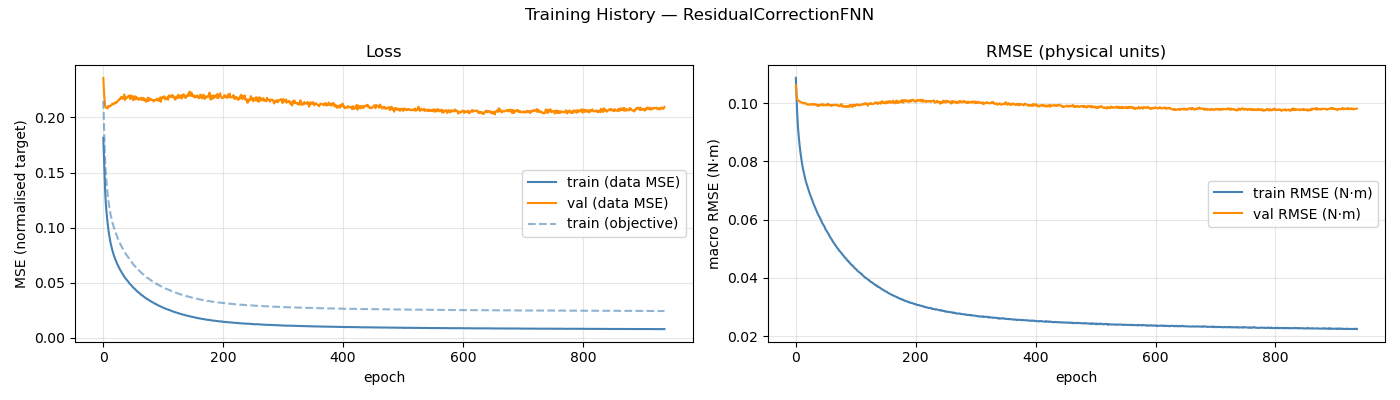

Data behind this chart, as committed beside it:
epoch, train_loss, val_loss, train_rmse, val_rmse, train_loss_obj
1, 0.1815, 0.2359, 0.1087, 0.1062, 0.2149
2, 0.1647, 0.2248, 0.103, 0.1031, 0.1953
3, 0.1474, 0.2162, 0.09773, 0.1016, 0.1764
4, 0.1334, 0.2108, 0.09365, 0.101, 0.1617
5, 0.1235, 0.2093, 0.09057, 0.1009, 0.1513
6, 0.116, 0.2088, 0.08813, 0.1008, 0.1435
7, 0.11, 0.2085, 0.08608, 0.1008, 0.1372
8, 0.1048, 0.2082, 0.08423, 0.1005, 0.1316
9, 0.1002, 0.2104, 0.08262, 0.1004, 0.1269
10, 0.0959, 0.2097, 0.08105, 0.1003, 0.1223
11, 0.09264, 0.2105, 0.07975, 0.1002, 0.1188
12, 0.08931, 0.21, 0.0785, 0.1002, 0.1153
13, 0.08631, 0.2107, 0.07736, 0.0999, 0.1122
14, 0.08399, 0.211, 0.07641, 0.1, 0.1098
15, 0.08152, 0.2119, 0.07538, 0.1, 0.1071
16, 0.07958, 0.2118, 0.0746, 0.1, 0.105
17, 0.0776, 0.2127, 0.07372, 0.1001, 0.1029
18, 0.07596, 0.2121, 0.07298, 0.09977, 0.1012
19, 0.07419, 0.2123, 0.07225, 0.09966, 0.09924
20, 0.07285, 0.2132, 0.07166, 0.09949, 0.09785
21, 0.07121, 0.213, 0.07094, 0.09963, 0.09606
22, 0.07011, 0.2141, 0.07038, 0.09954, 0.09483
23, 0.06868, 0.2135, 0.0697, 0.09949, 0.09329
24, 0.0673, 0.2141, 0.06908, 0.09955, 0.0918
25, 0.06616, 0.2151, 0.06848, 0.09959, 0.09048
26, 0.06515, 0.2156, 0.06797, 0.09969, 0.08936
27, 0.06401, 0.2156, 0.0674, 0.09951, 0.08809
28, 0.06302, 0.2169, 0.0669, 0.09976, 0.08694
29, 0.06178, 0.2167, 0.06622, 0.09949, 0.08555
30, 0.06099, 0.2179, 0.06579, 0.09963, 0.08461
31, 0.05997, 0.2187, 0.06524, 0.09957, 0.08344
32, 0.05899, 0.2177, 0.06471, 0.09956, 0.08236
33, 0.05809, 0.2168, 0.06426, 0.09946, 0.08134
34, 0.05732, 0.2188, 0.0638, 0.09966, 0.08048
35, 0.05641, 0.219, 0.06332, 0.09953, 0.07945
36, 0.05553, 0.2209, 0.06281, 0.09949, 0.07839
37, 0.05468, 0.2158, 0.06228, 0.09905, 0.07744
38, 0.05408, 0.2183, 0.06192, 0.0994, 0.0767
39, 0.05326, 0.2171, 0.06144, 0.0991, 0.07573
40, 0.05272, 0.2177, 0.06111, 0.09948, 0.07512
41, 0.05213, 0.2179, 0.06076, 0.09923, 0.07443
42, 0.05129, 0.2193, 0.06023, 0.09945, 0.07344
43, 0.05082, 0.2185, 0.05988, 0.09949, 0.07278
44, 0.05, 0.2189, 0.05938, 0.09961, 0.07184
45, 0.04918, 0.2202, 0.0589, 0.09959, 0.07095
46, 0.04858, 0.2166, 0.05851, 0.09919, 0.07022
47, 0.04819, 0.2194, 0.05819, 0.09959, 0.06967
48, 0.04768, 0.2179, 0.05791, 0.09935, 0.06916
49, 0.04698, 0.2197, 0.05751, 0.09947, 0.06837
50, 0.04625, 0.2163, 0.0569, 0.09931, 0.06739
51, 0.04568, 0.2157, 0.05657, 0.09917, 0.06678
52, 0.04522, 0.2185, 0.05627, 0.09947, 0.06621
53, 0.04462, 0.2192, 0.05587, 0.09954, 0.06546
54, 0.04431, 0.2163, 0.05564, 0.09932, 0.06519
55, 0.04362, 0.2191, 0.05521, 0.09983, 0.06434
56, 0.04318, 0.2175, 0.05492, 0.09944, 0.06386
57, 0.04251, 0.2169, 0.05444, 0.09932, 0.06307
58, 0.04211, 0.2178, 0.05413, 0.09929, 0.06255
59, 0.0415, 0.2163, 0.05375, 0.09915, 0.06187
60, 0.04124, 0.2173, 0.05349, 0.09938, 0.06152
... 877 more rows
